The GitHub repository CamisaoLucas/classification_model contains a labelled image folder "dataset" with 4 categories: bioclastic grainstone, mudstone, oolite, wackestone. Examples follow, each with its label.

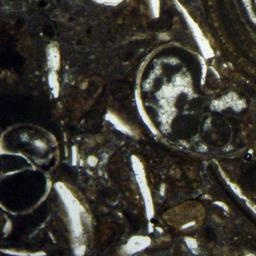
Label: wackestone

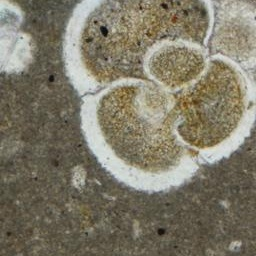
Label: mudstone

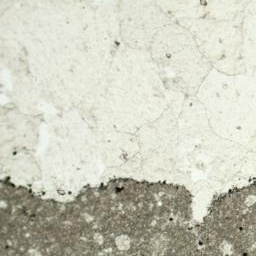
Label: mudstone

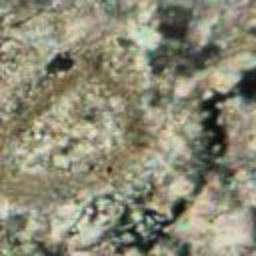
Label: bioclastic grainstone

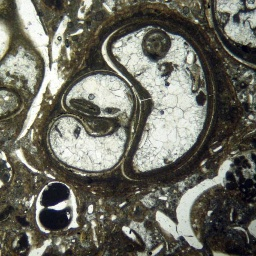
Label: wackestone

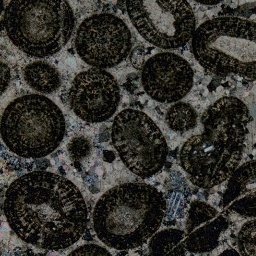
Label: oolite
